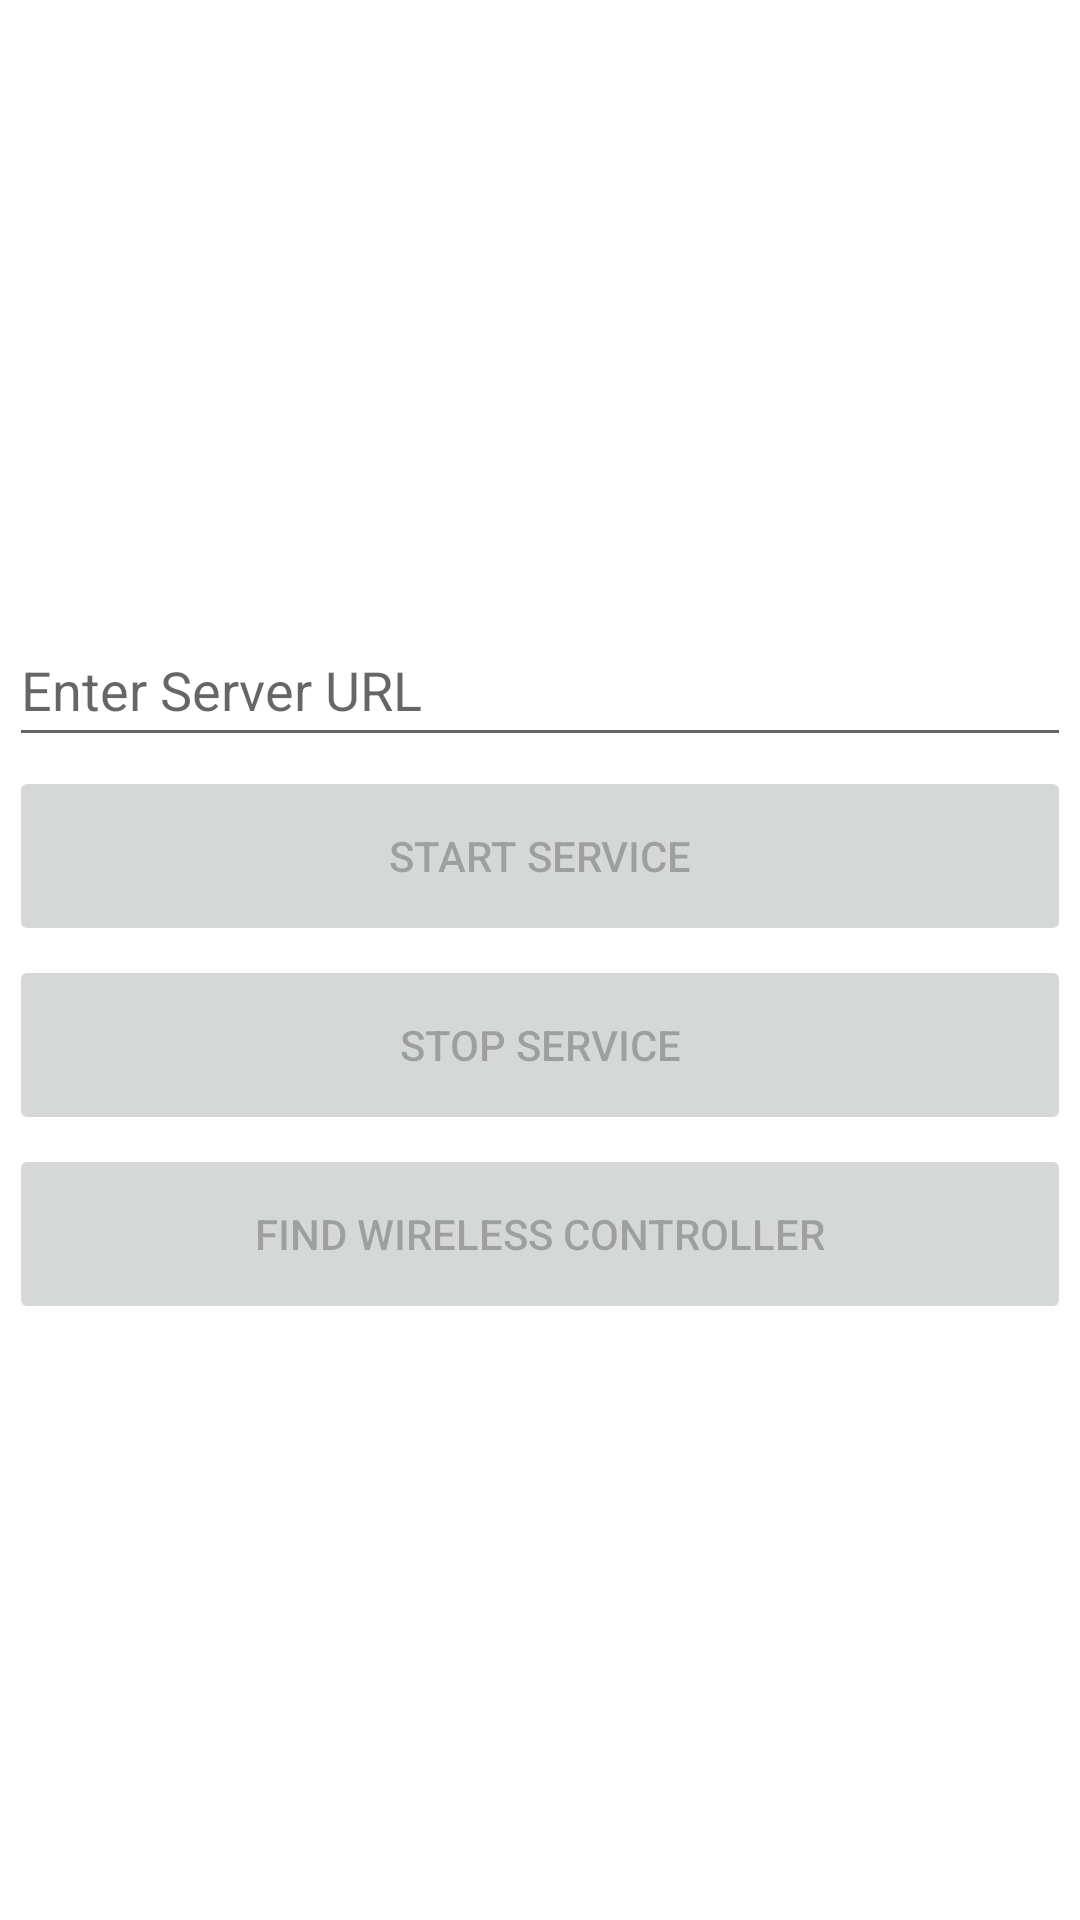

Layout XML and referenced resources for this Android screen:
<!-- AndroidManifest.xml: application theme Theme.Untangled -->
<!-- res/layout/activity_controller.xml -->
<?xml version="1.0" encoding="utf-8"?>
<RelativeLayout xmlns:android="http://schemas.android.com/apk/res/android"
    xmlns:tools="http://schemas.android.com/tools"
    android:layout_width="match_parent"
    android:layout_height="match_parent">

    <LinearLayout
        android:id="@+id/servicesLayout"
        android:layout_width="match_parent"
        android:layout_height="wrap_content"
        android:layout_centerVertical="true"
        android:gravity="center"
        android:orientation="vertical">

        <EditText
            android:id="@+id/urlEditText"
            android:layout_width="match_parent"
            android:layout_height="48dp"
            android:layout_marginLeft="3dp"
            android:layout_marginTop="6dp"
            android:layout_marginRight="3dp"
            android:hint="Enter Server URL"
            android:inputType="textUri" />

        <Button
            android:id="@+id/startServiceButton"
            android:layout_width="match_parent"
            android:layout_height="60dp"
            android:layout_marginLeft="3dp"
            android:layout_marginTop="3dp"
            android:layout_marginRight="3dp"
            android:enabled="false"
            android:insetTop="0dp"
            android:insetBottom="3dp"
            android:text="Start Service" />

        <Button
            android:id="@+id/stopServiceButton"
            android:layout_width="match_parent"
            android:layout_height="60dp"
            android:layout_marginLeft="3dp"
            android:layout_marginTop="3dp"
            android:layout_marginRight="3dp"
            android:enabled="false"
            android:insetTop="0dp"
            android:insetBottom="3dp"
            android:text="Stop Service" />

        <Button
            android:id="@+id/findControllersButton"
            android:layout_width="match_parent"
            android:layout_height="60dp"
            android:layout_marginLeft="3dp"
            android:layout_marginTop="3dp"
            android:layout_marginRight="3dp"
            android:enabled="false"
            android:insetTop="0dp"
            android:insetBottom="3dp"
            android:text="Find Wireless Controller" />

    </LinearLayout>

</RelativeLayout>
<!-- resources referenced by this layout -->
<resources>
  <style name="Theme.Untangled" parent="Theme.MaterialComponents.DayNight.DarkActionBar">
          
          <item name="colorPrimary">@color/purple_500</item>
          <item name="colorPrimaryVariant">@color/purple_700</item>
          <item name="colorOnPrimary">@color/white</item>
          
          <item name="colorSecondary">@color/teal_200</item>
          <item name="colorSecondaryVariant">@color/teal_700</item>
          <item name="colorOnSecondary">@color/black</item>
          
          <item name="android:statusBarColor">?attr/colorPrimaryVariant</item>
          
      </style>
  <!-- not gathered from this repository: default colours our renderer supplied (Android Studio template values) -->
  <color name="purple_500">#FF6200EE</color>
  <color name="purple_700">#FF3700B3</color>
  <color name="teal_200">#FF03DAC5</color>
  <color name="teal_700">#FF018786</color>
  <color name="black">#FF000000</color>
  <color name="white">#FFFFFFFF</color>
</resources>
